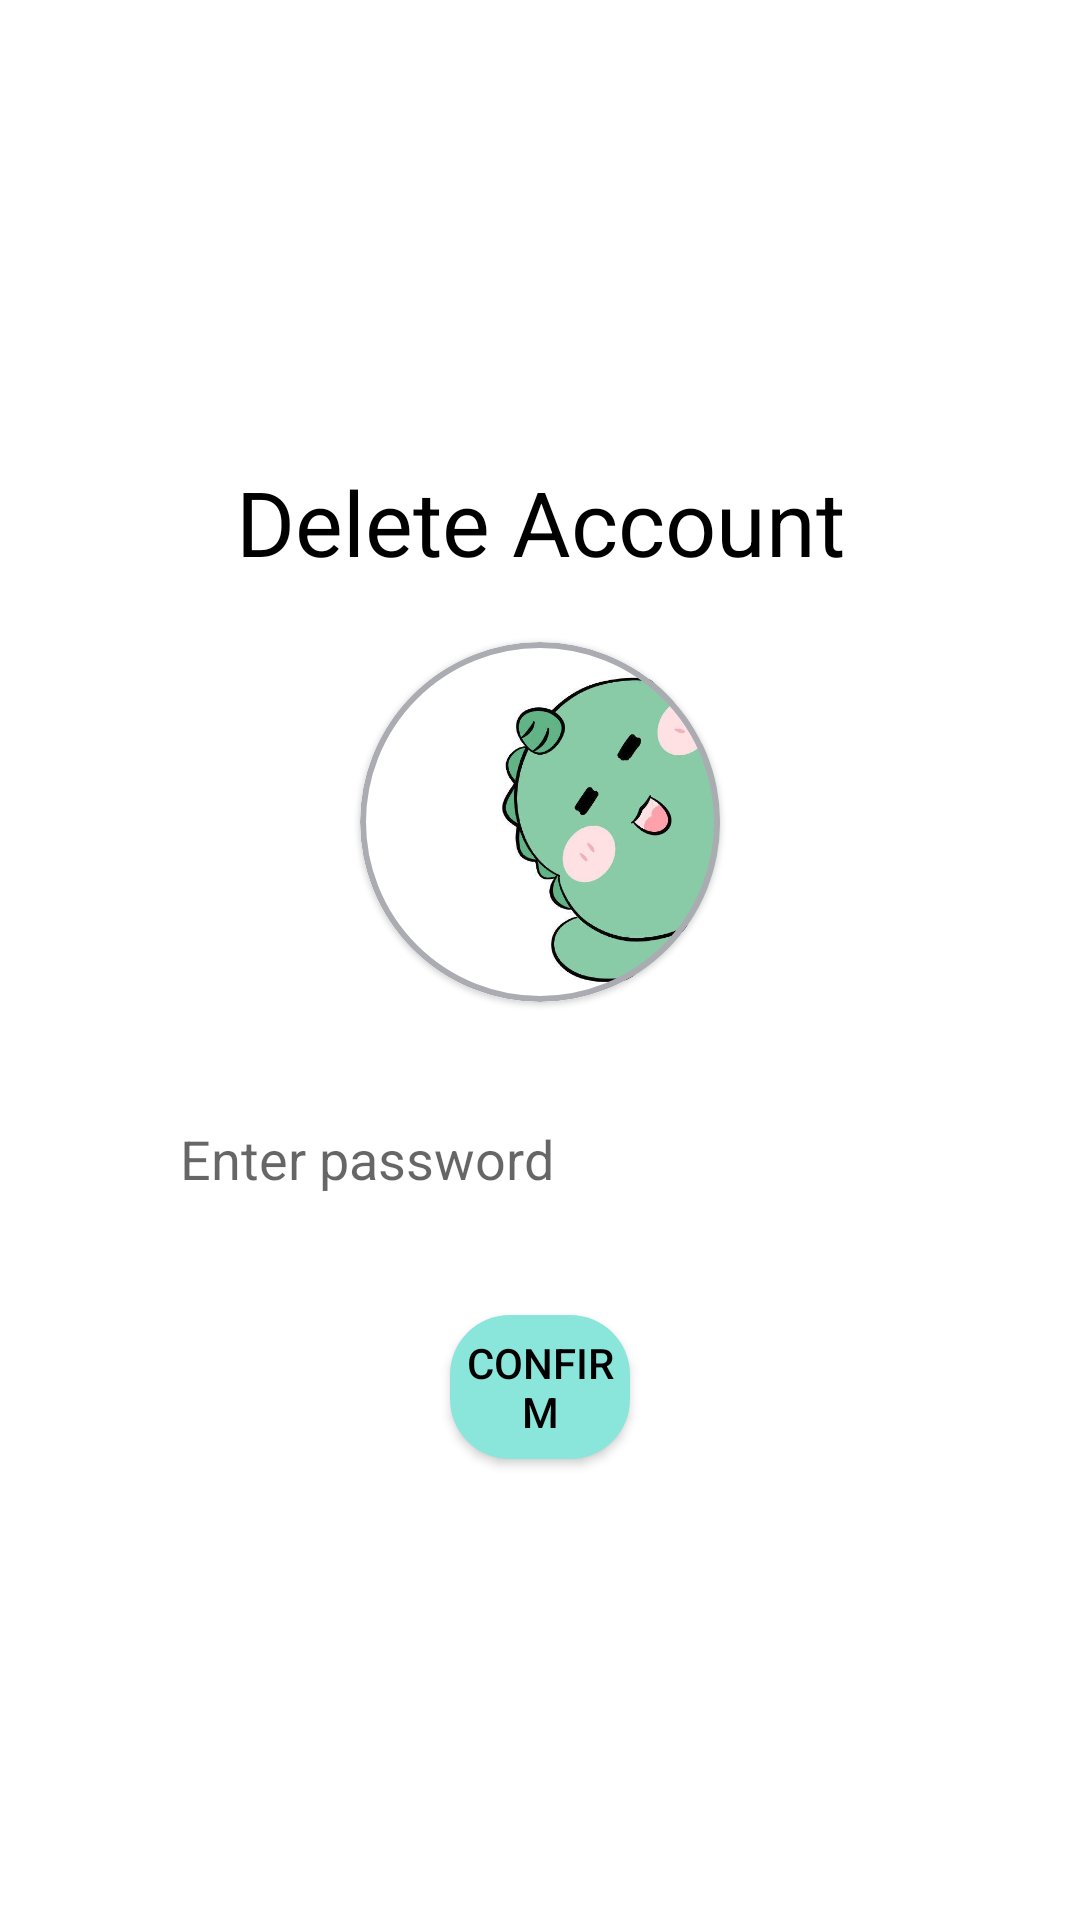

Android layout source for this screen:
<!-- AndroidManifest.xml: application theme Theme.TravelPoint -->
<!-- res/layout/e_delete_acc.xml -->
<?xml version="1.0" encoding="utf-8"?>

<LinearLayout xmlns:android="http://schemas.android.com/apk/res/android"
    xmlns:app="http://schemas.android.com/apk/res-auto"
    xmlns:tools="http://schemas.android.com/tools"
    android:layout_width="match_parent"
    android:layout_height="match_parent"
    tools:context=".e_delete_acc"
    android:orientation="vertical">

    <androidx.appcompat.widget.AppCompatButton
        android:id="@+id/btn_back_del"
        android:layout_width="50dp"
        android:layout_height="50dp"
        android:layout_marginTop="20dp"
        android:layout_marginLeft="20dp"
        android:background="@drawable/back_icon"/>

    <LinearLayout
        android:layout_width="match_parent"
        android:layout_height="match_parent"
        android:layout_marginTop="-70dp"
        android:gravity="center"
        android:orientation="vertical">

        <TextView
            android:layout_width="match_parent"
            android:layout_height="wrap_content"
            android:gravity="center"
            android:text="Delete Account"
            android:textColor="@color/black"
            android:textSize="30dp" />

        <com.google.android.material.card.MaterialCardView
            android:layout_width="120dp"
            android:layout_height="120dp"
            android:layout_gravity="center"
            android:layout_marginTop="20dp"
            app:cardCornerRadius="60dp"
            app:strokeColor="#ababb2"
            app:strokeWidth="2dp">

            <ImageView
                android:layout_width="match_parent"
                android:layout_height="match_parent"
                android:src="@drawable/img_setting" />

        </com.google.android.material.card.MaterialCardView>

        <EditText
            android:id="@+id/pass_con"
            android:layout_width="match_parent"
            android:layout_height="wrap_content"
            android:layout_marginHorizontal="40dp"
            android:layout_marginTop="30dp"
            android:background="@drawable/edit_bg"
            android:hint="Enter password"
            android:paddingLeft="20dp"
            android:paddingTop="10dp"
            android:paddingBottom="10dp"
            android:inputType="textPassword"/>

        <androidx.appcompat.widget.AppCompatButton
            android:id="@+id/btn_confirm_delete"
            android:layout_width="match_parent"
            android:layout_height="wrap_content"
            android:layout_marginHorizontal="150dp"
            android:layout_marginTop="30dp"
            android:background="@drawable/button_bg"
            android:text="Confirm"
            android:textColor="@color/black" />
    </LinearLayout>

</LinearLayout>
<!-- resources referenced by this layout -->
<resources>
  <color name="black">#FF000000</color>
  <!-- drawable button_bg (drawable) -->
  <?xml version="1.0" encoding="utf-8"?>
  
  <shape xmlns:android="http://schemas.android.com/apk/res/android"
      android:shape="rectangle">
  
      <solid android:color="@color/mint"/>
  
      <corners android:radius="20dp"/>
  
  </shape>
  <!-- drawable img_setting: jpg bitmap (drawable-v24, 23865 bytes) -->
  <style name="Theme.TravelPoint" parent="Theme.MaterialComponents.Light.NoActionBar">
          
          <item name="colorPrimary">@color/black</item>
          <item name="colorPrimaryVariant">@color/mint</item>
          <item name="colorOnPrimary">@color/white</item>
          
          <item name="colorSecondary">@color/teal_200</item>
          <item name="colorSecondaryVariant">@color/teal_700</item>
          <item name="colorOnSecondary">@color/black</item>
          
          <item name="android:statusBarColor" tools:targetApi="l">?attr/colorPrimaryVariant</item>
          
      </style>
  <color name="mint">#8AE6DA</color>
  <color name="white">#FFFFFFFF</color>
  <color name="teal_200">#FF03DAC5</color>
  <color name="teal_700">#FF018786</color>
</resources>
